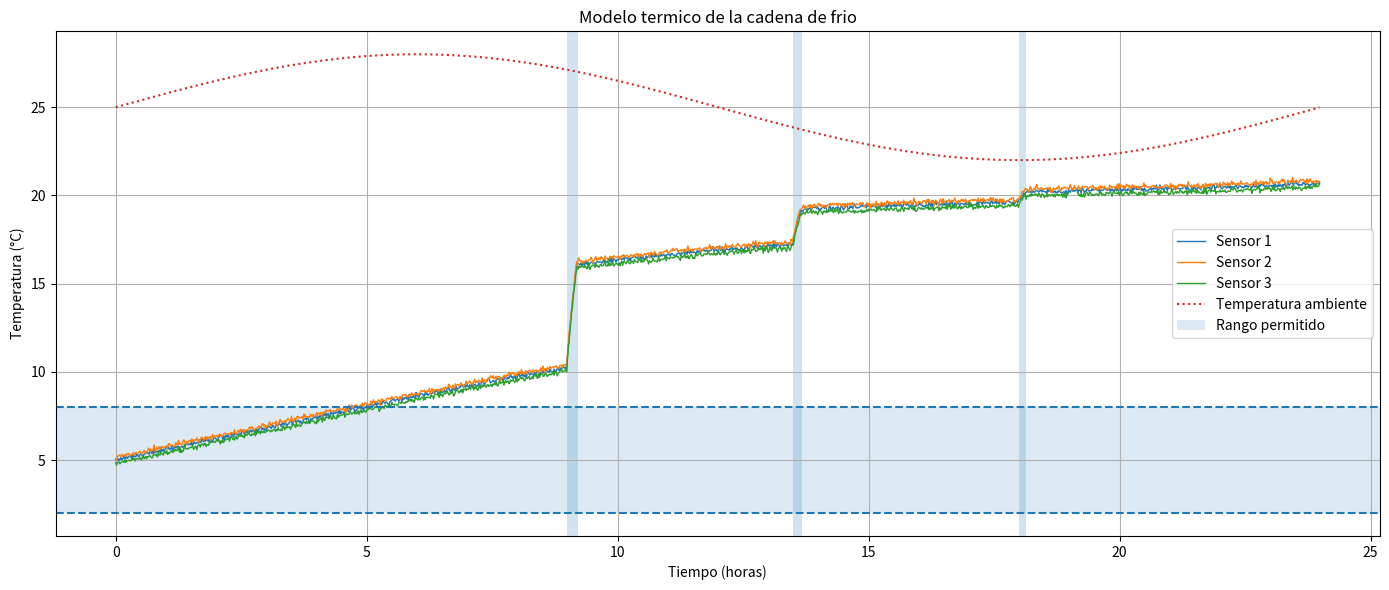

Write the Python code that produced this figure.

import numpy as np
import pandas as pd
import matplotlib.pyplot as plt

from datetime import datetime, timedelta

# ==========================================
# 1. CONFIGURACION
# ==========================================

DURACION_HORAS = 24
INTERVALO_MINUTOS = 1

NUM_SENSORES = 3

TEMP_INICIAL = 5.0
TEMP_MIN = 2.0
TEMP_MAX = 8.0

# Constantes de tiempo termicas (minutos)
TAU_CERRADA = 2000.0
TAU_ABIERTA = 28.07

# Diferencias artificiales entre sensores
DESVIACIONES = [0.0, 0.15, -0.20]

# Ruido sintetico
rng = np.random.default_rng(42)

INICIO = datetime(2026, 1, 1)

# ==========================================
# 2. EVENTOS DE APERTURA
# ==========================================

APERTURAS = [
    (9 * 60, 9 * 60 + 12),
    (13 * 60 + 30, 13 * 60 + 40),
    (18 * 60, 18 * 60 + 8)
]

FALLA_SENSOR_3 = (19 * 60, 19 * 60 + 10)


def tapa_abierta(minuto):
    return any(
        inicio <= minuto < fin
        for inicio, fin in APERTURAS
    )


# ==========================================
# 3. MODELO DE TEMPERATURA AMBIENTAL
# ==========================================

def temperatura_ambiente(minuto):

    return (
        25 + 3 * np.sin(2 * np.pi * minuto / 1440)
    )


# ==========================================
# 4. MODELO TERMICO DE PRIMER ORDEN
# ==========================================

def actualizar_temperatura(
    temperatura_actual,
    temperatura_ambiente,
    tau,
    intervalo
):

    temperatura_nueva = (
        temperatura_ambiente
        + (temperatura_actual - temperatura_ambiente)
        * np.exp(-intervalo / tau)
    )

    return temperatura_nueva


# ==========================================
# 5. SIMULACION
# ==========================================

temperaturas = [TEMP_INICIAL] * NUM_SENSORES

datos = []

total_minutos = DURACION_HORAS * 60

for minuto in range(total_minutos):

    abierta = tapa_abierta(minuto)

    ambiente = temperatura_ambiente(minuto)

    tau = TAU_ABIERTA if abierta else TAU_CERRADA

    for sensor in range(NUM_SENSORES):

        # Actualizar la temperatura real
        temperaturas[sensor] = actualizar_temperatura(
            temperaturas[sensor],
            ambiente,
            tau,
            INTERVALO_MINUTOS
        )

        # Agregar diferencias y ruido
        ruido = rng.normal(0, 0.08)

        temperatura_medida = (
            temperaturas[sensor]
            + DESVIACIONES[sensor]
            + ruido
        )

        # Simular desconexion del sensor 3
        desconectado = (
            sensor == 2
            and FALLA_SENSOR_3[0] <= minuto < FALLA_SENSOR_3[1]
        )

        if desconectado:

            temperatura_medida = np.nan
            estado_sensor = "DESCONECTADO"
            estado = "ERROR"

        else:

            estado_sensor = "OK"

            if (
                temperatura_medida < TEMP_MIN
                or temperatura_medida > TEMP_MAX
            ):
                estado = "ALARMA"
            else:
                estado = "NORMAL"

        datos.append({
            "FechaHora": INICIO + timedelta(minutes=minuto),
            "Tiempo_min": minuto,
            "Sensor": sensor + 1,
            "Temperatura_C": temperatura_medida,
            "Temperatura_ambiente_C": ambiente,
            "Tapa_abierta": abierta,
            "Estado_sensor": estado_sensor,
            "Estado": estado,
            "Origen": "SINTETICO_MODELO_TERMICO"
        })


# ==========================================
# 6. CREAR DATAFRAME
# ==========================================

df = pd.DataFrame(datos)

df.to_csv(
    "datos_modelo_termico.csv",
    index=False
)

print("Simulacion termica finalizada.")

print(f"Registros generados: {len(df)}")

# ==========================================
# 7. RESUMEN ESTADISTICO
# ==========================================

print("\nESTADISTICAS POR SENSOR")

estadisticas = df.groupby("Sensor")["Temperatura_C"].agg(
    ["mean", "min", "max", "std"]
)

print(estadisticas.round(2))

print("\nESTADOS DEL SISTEMA")

print(df["Estado"].value_counts())


# ==========================================
# 8. TIEMPO FUERA DEL RANGO
# ==========================================

print("\nTIEMPO FUERA DEL RANGO PERMITIDO")

for sensor in range(1, NUM_SENSORES + 1):

    datos_sensor = df[df["Sensor"] == sensor]

    fuera_rango = datos_sensor[
        datos_sensor["Temperatura_C"].notna()
        & (
            (datos_sensor["Temperatura_C"] < TEMP_MIN)
            | (datos_sensor["Temperatura_C"] > TEMP_MAX)
        )
    ]

    print(
        f"Sensor {sensor}: "
        f"{len(fuera_rango)} minutos fuera del rango"
    )


# ==========================================
# 9. GRAFICA DE TEMPERATURA
# ==========================================

fig, ax = plt.subplots(figsize=(14, 6))

for sensor in range(1, NUM_SENSORES + 1):

    datos_sensor = df[df["Sensor"] == sensor]

    ax.plot(
        datos_sensor["Tiempo_min"] / 60,
        datos_sensor["Temperatura_C"],
        label=f"Sensor {sensor}",
        linewidth=1
    )

# Temperatura ambiente
ambiente = df.drop_duplicates("Tiempo_min")

ax.plot(
    ambiente["Tiempo_min"] / 60,
    ambiente["Temperatura_ambiente_C"],
    linestyle=":",
    label="Temperatura ambiente"
)

# Rango permitido
ax.axhspan(
    TEMP_MIN,
    TEMP_MAX,
    alpha=0.15,
    label="Rango permitido"
)

ax.axhline(TEMP_MIN, linestyle="--")
ax.axhline(TEMP_MAX, linestyle="--")

# Marcar aperturas
for inicio, fin in APERTURAS:

    ax.axvspan(
        inicio / 60,
        fin / 60,
        alpha=0.2
    )

ax.set_title("Modelo termico de la cadena de frio")
ax.set_xlabel("Tiempo (horas)")
ax.set_ylabel("Temperatura (°C)")

ax.legend()
ax.grid()
plt.tight_layout()
plt.show()
